Run: headless pygame with SDL's dummy video driver; simulated clock (each Clock.tick advances the game by its frame time, no real sleeping); random seed 0; keys injected as events and as key.get_pressed() state; no mouse input.
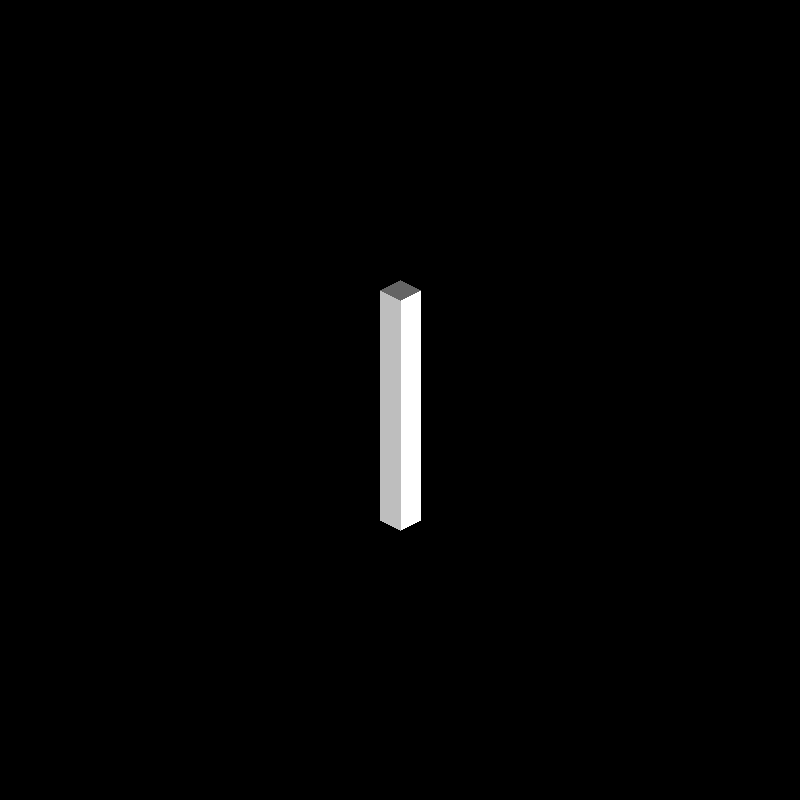
Frame 1 of 4 · flips 1–60 · no input
Frame 2 of 4 · flips 61–180 · tapped SPACE, RETURN · held RIGHT (→), D · screen unchanged from frame 1, image omitted
Frame 3 of 4 · flips 181–300 · held DOWN (↓), S · screen unchanged from frame 2, image omitted
Frame 4 of 4 · flips 301–420 · held LEFT (←), A, UP (↑), W · screen unchanged from frame 3, image omitted

The pygame program that drew these frames:

import pygame, sys, random, math

#initializing pygame, window and framerate clock
pygame.init()
width = (800,800)
win = pygame.display.set_mode(width)
clock = pygame.time.Clock()
f1Colour = (255,255,255)
f2Colour = (190,190,190)
topColour = (100,100,100)
offset = -10

class Bar:
    def __init__(self, x, y, start):
        self.pos = [x,y]
        self.start = start
        self.width = 20
        self.height = 30
        self.addedHeight = 100

    def draw(self):
        pygame.draw.polygon(win, f1Colour, [[self.pos[0], self.pos[1]-self.addedHeight], [self.pos[0]+self.width, self.pos[1]+offset-self.addedHeight], [self.pos[0]+self.width, self.pos[1]+self.height+offset+self.addedHeight], [self.pos[0], self.pos[1]+self.height+self.addedHeight]])
        pygame.draw.polygon(win, f2Colour, [[self.pos[0], self.pos[1]-self.addedHeight], [self.pos[0]-self.width, self.pos[1]+offset-self.addedHeight], [self.pos[0]-self.width, self.pos[1]+self.height+offset+self.addedHeight], [self.pos[0], self.pos[1]+self.height+self.addedHeight]])
        pygame.draw.polygon(win, topColour, [[self.pos[0], self.pos[1]-self.addedHeight], [self.pos[0]+self.width, self.pos[1]+offset-self.addedHeight], [self.pos[0], self.pos[1]+2*offset-self.addedHeight], [self.pos[0]-self.width, self.pos[1]+offset-self.addedHeight]])






def redrawWin():
    win.fill((0,0,0))
    bar1.draw()
    pygame.display.update()
    

bar1 = Bar(400,400,0)

run = True
while run:
    # framerate of 60 frames per second
    clock.tick(60)


    #event check if user has closed window
    for event in pygame.event.get():
        if event.type == pygame.QUIT:
            run = False
            sys.exit()

    #redraw window function call
    redrawWin()
        
